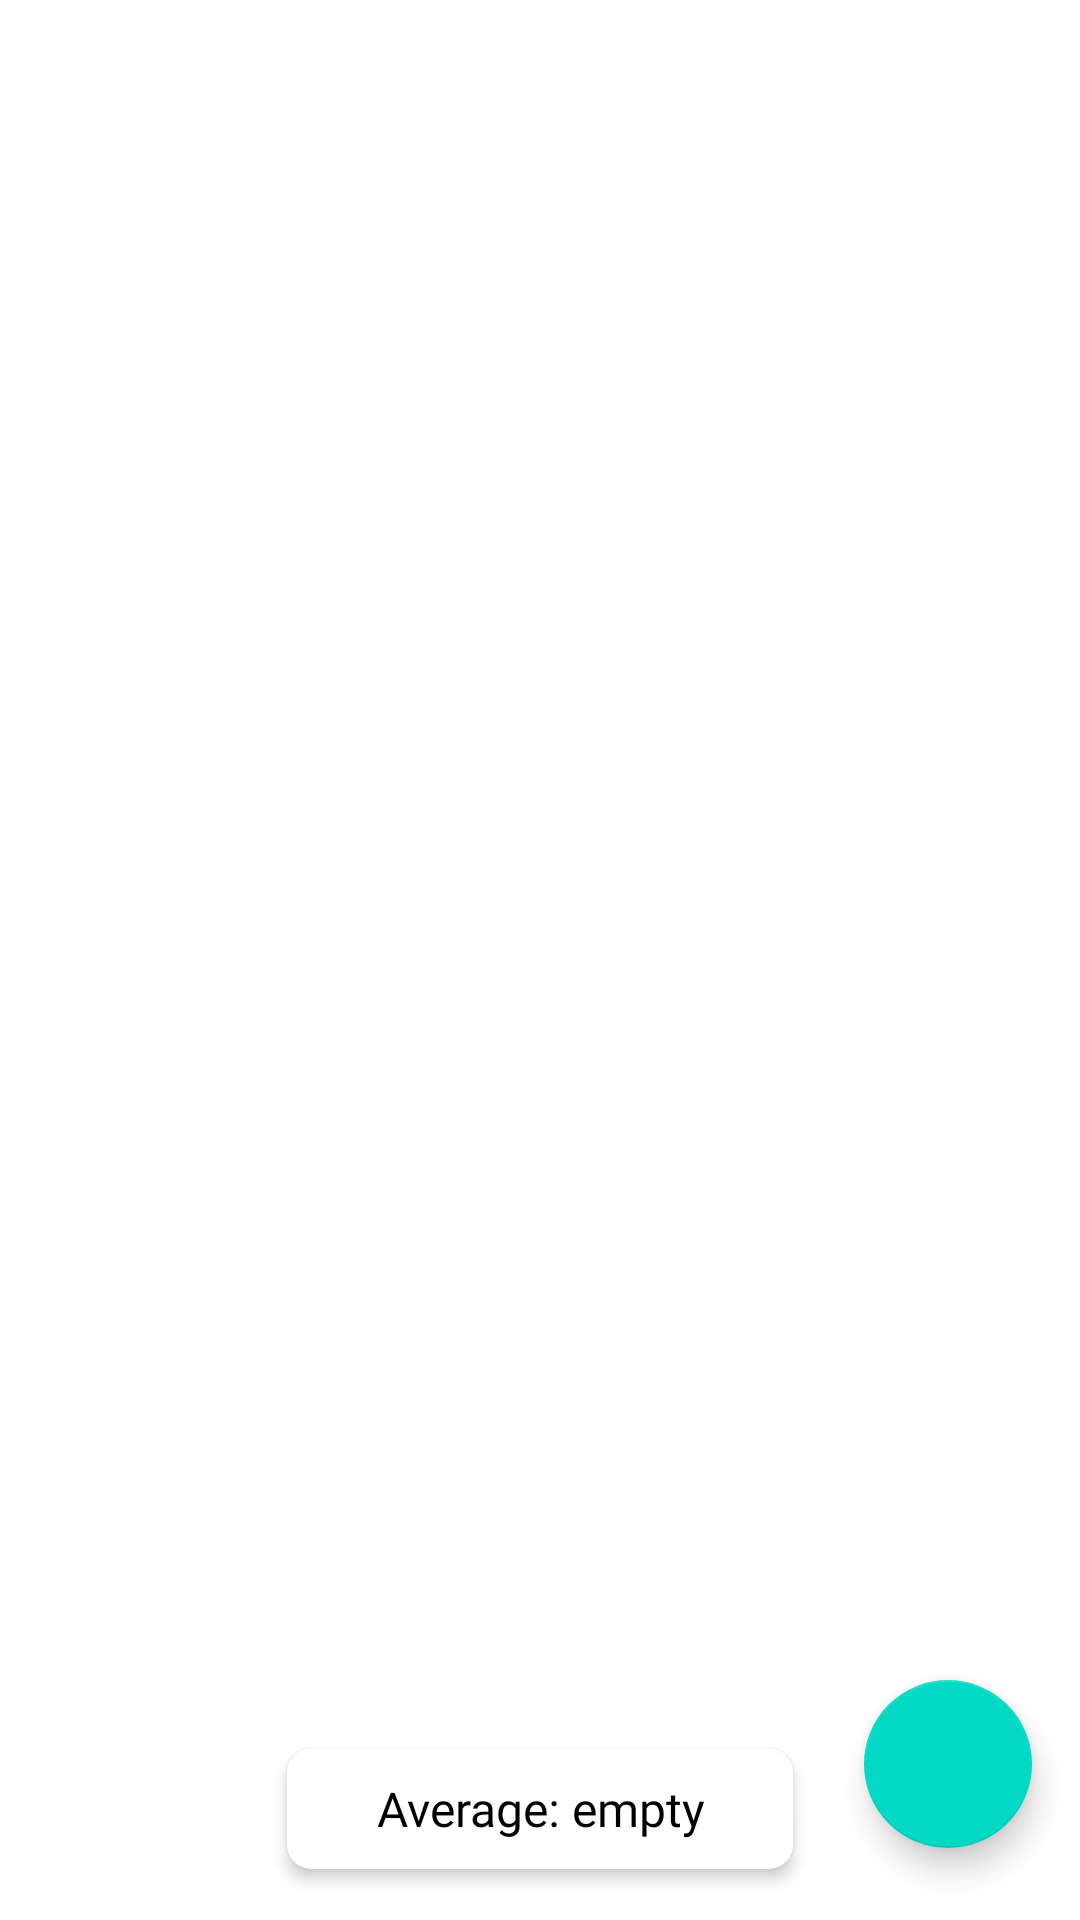

Reconstruct the res/layout file that produces this screen, plus the resources it refers to.
<!-- AndroidManifest.xml: application theme Theme.Averages -->
<!-- res/layout/fragment_notes.xml -->
<?xml version="1.0" encoding="utf-8"?>
<androidx.constraintlayout.widget.ConstraintLayout xmlns:android="http://schemas.android.com/apk/res/android"
    xmlns:app="http://schemas.android.com/apk/res-auto"
    xmlns:tools="http://schemas.android.com/tools"
    android:layout_width="match_parent"
    android:layout_height="match_parent"
    tools:context=".ui.fragments.NotesFragment">

    <androidx.recyclerview.widget.RecyclerView
        android:id="@+id/recyclerView"
        android:layout_width="match_parent"
        android:layout_height="match_parent"
        app:layout_constraintBottom_toBottomOf="parent"
        app:layout_constraintEnd_toEndOf="parent"
        app:layout_constraintHorizontal_bias="1.0"
        app:layout_constraintStart_toStartOf="parent"
        app:layout_constraintTop_toTopOf="parent"
        app:layout_constraintVertical_bias="0.0" />

    <com.google.android.material.floatingactionbutton.FloatingActionButton
        android:id="@+id/fab"
        android:layout_width="wrap_content"
        android:layout_height="wrap_content"
        android:layout_marginEnd="16dp"
        android:layout_marginBottom="24dp"
        android:clickable="true"
        android:src="@drawable/icon_add"
        app:layout_constraintBottom_toBottomOf="parent"
        app:layout_constraintEnd_toEndOf="parent"/>

    <androidx.cardview.widget.CardView
        android:id="@+id/averageCardView"
        android:layout_width="180dp"
        android:layout_height="54dp"
        android:layout_marginBottom="10dp"
        app:cardCornerRadius="8dp"
        app:cardElevation="3dp"
        app:cardUseCompatPadding="true"
        app:layout_constraintBottom_toBottomOf="parent"
        app:layout_constraintEnd_toEndOf="parent"
        app:layout_constraintStart_toStartOf="parent">

        <androidx.constraintlayout.widget.ConstraintLayout
            android:layout_width="match_parent"
            android:layout_height="match_parent">

            <TextView
                android:id="@+id/average"
                android:layout_width="match_parent"
                android:layout_height="0dp"
                android:ellipsize="end"
                android:fontFamily="@font/roboto_medium"
                android:gravity="center"
                android:maxLines="1"
                android:text="Average: empty"
                android:textSize="16sp"
                app:layout_constraintBottom_toBottomOf="parent"
                app:layout_constraintEnd_toEndOf="parent"
                app:layout_constraintHorizontal_bias="0.0"
                app:layout_constraintStart_toStartOf="parent"
                app:layout_constraintTop_toTopOf="parent"
                app:layout_constraintVertical_bias="0.0" />
        </androidx.constraintlayout.widget.ConstraintLayout>

    </androidx.cardview.widget.CardView>
</androidx.constraintlayout.widget.ConstraintLayout>
<!-- resources referenced by this layout -->
<resources>
  <style name="Theme.Averages" parent="Theme.MaterialComponents.DayNight.DarkActionBar">
          
          <item name="colorPrimary">@color/purple_500</item>
          <item name="colorPrimaryVariant">@color/purple_700</item>
          <item name="colorOnPrimary">@color/white</item>
          
          <item name="colorSecondary">@color/teal_200</item>
          <item name="colorSecondaryVariant">@color/teal_700</item>
          <item name="colorOnSecondary">@color/black</item>
          
          <item name="android:statusBarColor" tools:targetApi="l">?attr/colorPrimaryVariant</item>
          <item name="android:navigationBarColor">@color/darkGray</item>
          
          <item name="android:textColor">@color/black</item>
      </style>
  <color name="purple_500">#fb8c00</color>
  <color name="purple_700">#fb8c00</color>
  <color name="white">#FFFFFFFF</color>
  <color name="teal_200">#FF03DAC5</color>
  <color name="teal_700">#FF018786</color>
  <color name="black">#FF000000</color>
  <color name="darkGray">#CCCACA</color>
</resources>
